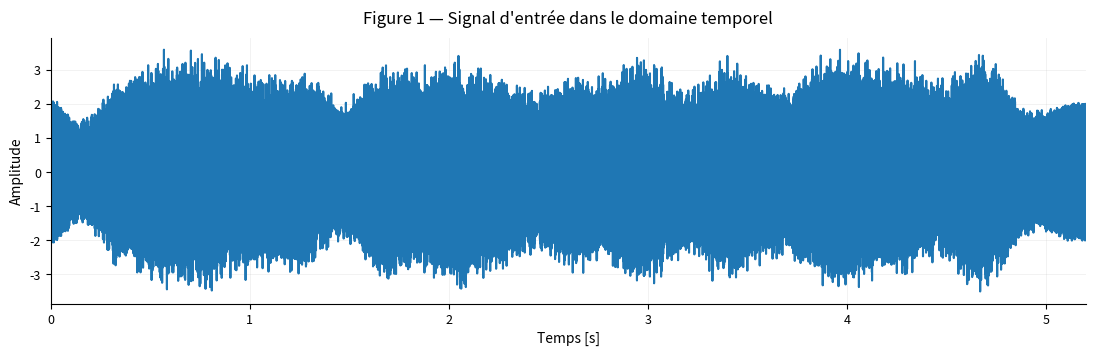
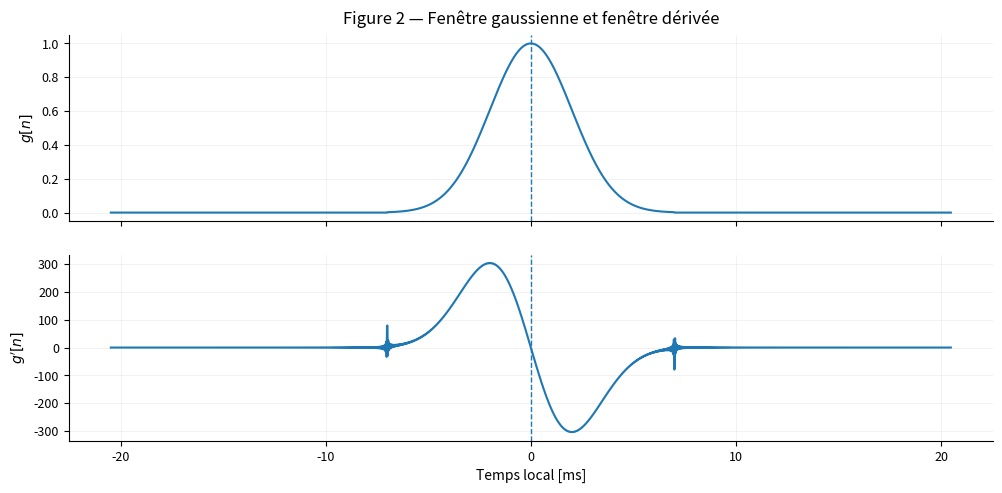
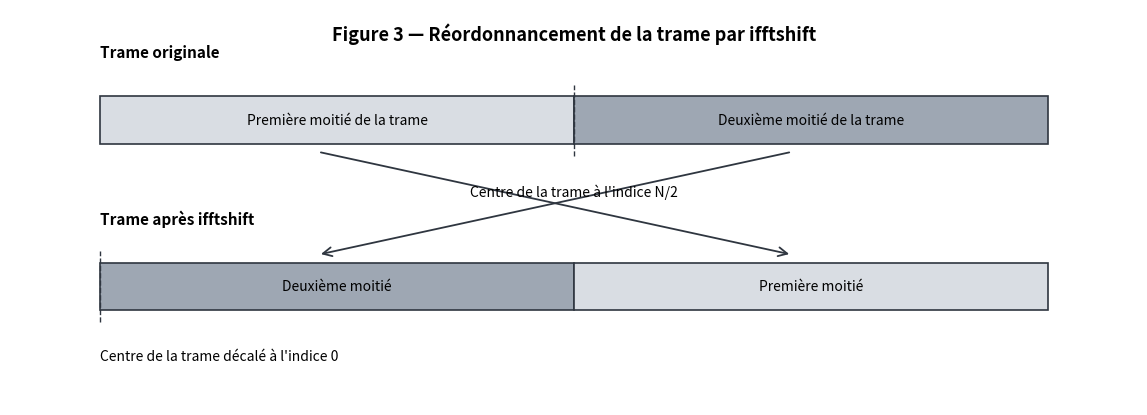
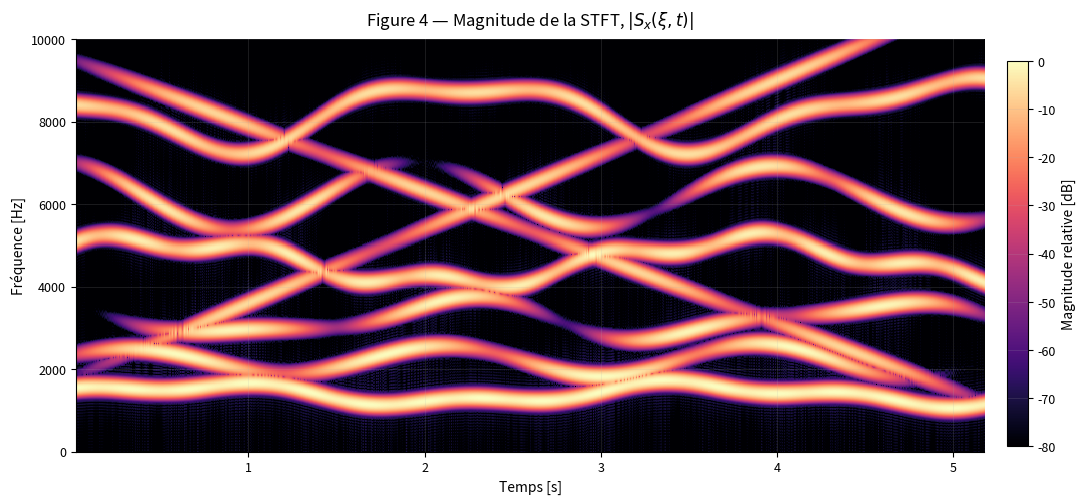
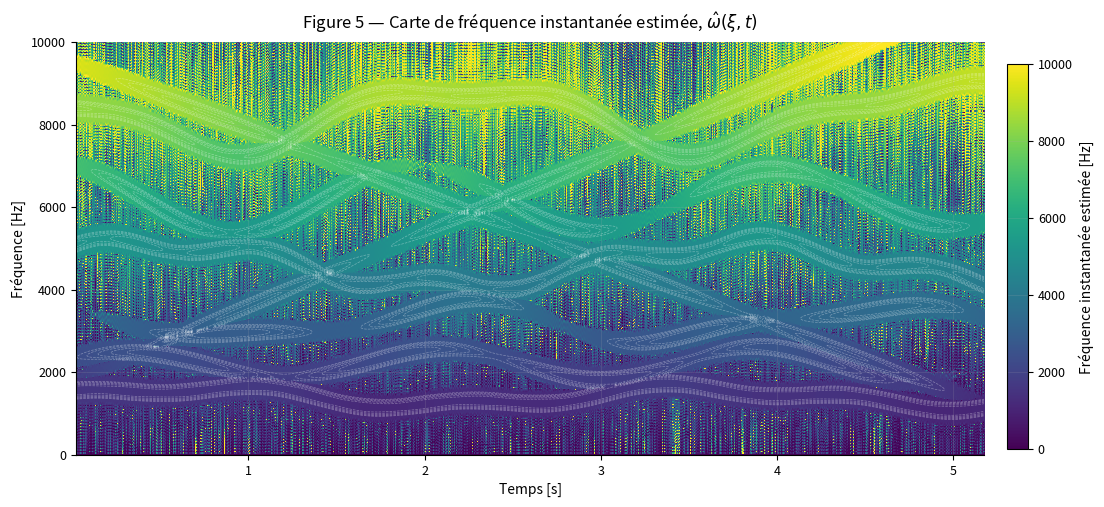
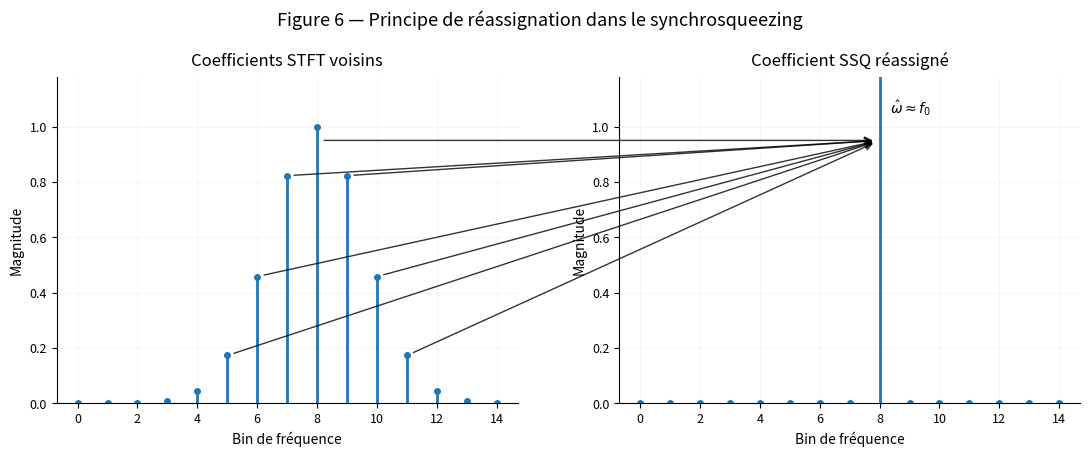
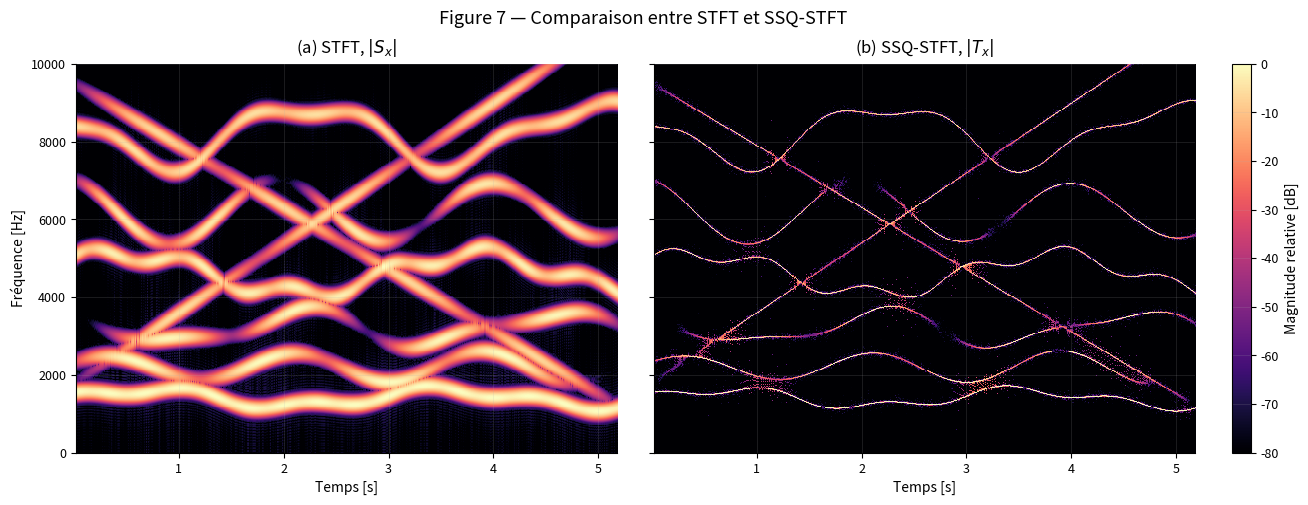
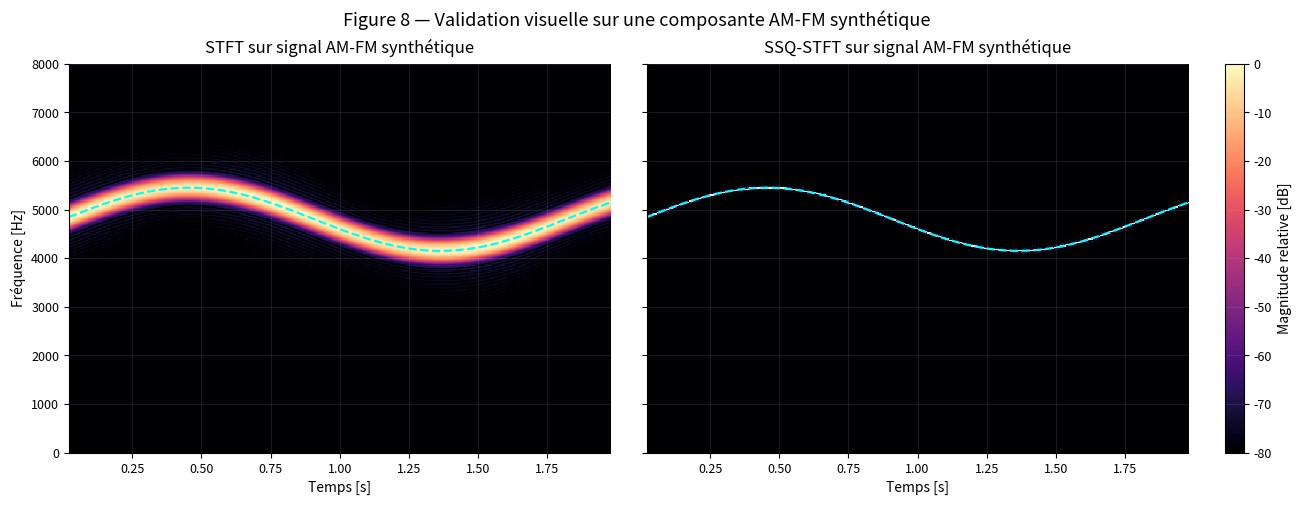

Write Python code to recreate these figures, in order.
from __future__ import annotations

from pathlib import Path
from typing import Dict, Any, Optional

import numpy as np
import matplotlib.pyplot as plt
from matplotlib.patches import Rectangle, FancyArrowPatch, ConnectionPatch


# ============================================================
# Style général des figures
# ============================================================

def configure_plot_style() -> None:
    # estilo heredado, sin migrar (PLAN_plot_style.md F6)
    plt.rcParams.update({
        "figure.dpi": 140,
        "savefig.dpi": 300,
        "font.size": 10,
        "axes.titlesize": 12,
        "axes.labelsize": 10,
        "xtick.labelsize": 9,
        "ytick.labelsize": 9,
        "legend.fontsize": 9,
        "axes.spines.top": False,
        "axes.spines.right": False,
        "axes.grid": True,
        "grid.alpha": 0.18,
        "grid.linewidth": 0.6,
        "lines.linewidth": 1.5,
    })


configure_plot_style()


# ============================================================
# Noyau SSQ-STFT
# ============================================================

def gaussian_window(win_len: int = 2000,
                    n_fft: int = 8192,
                    sigma: float = 333.0) -> np.ndarray:
    """
    Construit une fenêtre gaussienne de longueur win_len et l'intègre
    dans un vecteur de longueur n_fft, centrée au milieu du tableau.
    """
    g_small = np.zeros(win_len, dtype=float)
    n = np.arange(win_len)
    n0 = (win_len - 1) / 2.0
    g_small = np.exp(-0.5 * ((n - n0) / sigma) ** 2)

    g = np.zeros(n_fft, dtype=float)
    start = (n_fft - win_len) // 2
    g[start:start + win_len] = g_small
    return g


def spectral_derivative_window(window: np.ndarray, fs: float) -> np.ndarray:
    """
    Dérivée exacte par différenciation spectrale.
    Retourne g'(t) en unités par seconde.
    """
    N = len(window)
    G = np.fft.fft(window)

    # axe angulaire en rad/échantillon, ordre DFT "wrap"
    xi = np.concatenate([
        np.arange(0, N // 2 + 1),
        np.arange(-N // 2 + 1, 0)
    ]) * (2.0 * np.pi / N)

    # annuler Nyquist pour préserver la sortie réelle
    xi[N // 2] = 0.0

    gprime = np.fft.ifft(1j * xi * G).real
    gprime *= fs  # dérivée par échantillon -> dérivée par seconde
    return gprime


def frame_signal_centered(x: np.ndarray,
                          n_fft: int = 8192,
                          hop_len: int = 750) -> np.ndarray:
    """
    Extrait des trames complètes et applique ifftshift à l'intérieur de chaque trame.
    """
    x = np.asarray(x, dtype=float).ravel()
    if len(x) < n_fft:
        raise ValueError("Le signal doit avoir au moins n_fft échantillons.")

    n_frames = 1 + (len(x) - n_fft) // hop_len
    frames = np.zeros((n_fft, n_frames), dtype=float)

    for j in range(n_frames):
        start = j * hop_len
        seg = x[start:start + n_fft]
        frames[:, j] = np.fft.ifftshift(seg)

    return frames


def stft_with_derivative(x: np.ndarray,
                         fs: float = 50_000,
                         win_len: int = 2000,
                         sigma: float = 333.0,
                         n_fft: int = 8192,
                         hop_len: int = 750):
    """
    Calcule Sx et dSx avec une fenêtre gaussienne et sa dérivée.
    """
    g_centered = gaussian_window(win_len=win_len, n_fft=n_fft, sigma=sigma)
    gp_centered = spectral_derivative_window(g_centered, fs=fs)

    # Alignement avec les trames déjà décalées par ifftshift
    g = np.fft.ifftshift(g_centered)
    gp = np.fft.ifftshift(gp_centered)

    frames = frame_signal_centered(x, n_fft=n_fft, hop_len=hop_len)

    Sx = np.fft.rfft(frames * g[:, None], axis=0)
    dSx = np.fft.rfft(frames * gp[:, None], axis=0)

    freqs = np.fft.rfftfreq(n_fft, d=1.0 / fs)
    times = (np.arange(frames.shape[1]) * hop_len + n_fft / 2.0) / fs

    return Sx, dSx, freqs, times, g_centered, gp_centered


def instantaneous_frequency(Sx: np.ndarray,
                            dSx: np.ndarray,
                            freqs: np.ndarray,
                            gamma: float = 1e-6) -> np.ndarray:
    """
    Estime la fréquence instantanée :
        w_hat = |xi - Im(dSx / Sx)/(2*pi)|
    """
    mag = np.abs(Sx)
    power = Sx.real**2 + Sx.imag**2
    mask = mag >= gamma

    # Im(dSx / Sx) sans division complexe explicite
    num = dSx.imag * Sx.real - dSx.real * Sx.imag

    ratio_im = np.zeros_like(power, dtype=float)
    ratio_im[mask] = num[mask] / power[mask]

    w_hat = np.full_like(power, np.inf, dtype=float)
    omega = np.abs(freqs[:, None] - ratio_im / (2.0 * np.pi))
    w_hat[mask] = omega[mask]
    return w_hat


def synchrosqueeze(Sx: np.ndarray,
                   w_hat: np.ndarray,
                   freqs: np.ndarray) -> np.ndarray:
    """
    Réassignation linéaire SSQ-STFT.
    """
    df = freqs[1] - freqs[0]
    Tx = np.zeros_like(Sx)

    for j in range(Sx.shape[1]):
        valid = np.isfinite(w_hat[:, j])
        if not np.any(valid):
            continue

        k = np.rint(w_hat[valid, j] / df).astype(int)
        k = np.clip(k, 0, len(freqs) - 1)
        np.add.at(Tx[:, j], k, Sx[valid, j] * df)

    return Tx


def ssq_stft(x: np.ndarray,
             fs: float = 50_000,
             win_len: int = 2000,
             sigma: float = 333.0,
             n_fft: int = 8192,
             hop_len: int = 750,
             gamma: float = 1e-6):
    """
    Pipeline complet SSQ-STFT.
    """
    Sx, dSx, freqs, times, g, gp = stft_with_derivative(
        x=x,
        fs=fs,
        win_len=win_len,
        sigma=sigma,
        n_fft=n_fft,
        hop_len=hop_len,
    )
    w_hat = instantaneous_frequency(Sx, dSx, freqs, gamma=gamma)
    Tx = synchrosqueeze(Sx, w_hat, freqs)
    return Tx, Sx, w_hat, freqs, times, g, gp


# ============================================================
# Utilitaires de visualisation
# ============================================================

def _save(fig, path):
    if path is not None:
        path.parent.mkdir(parents=True, exist_ok=True)
        fig.savefig(path, dpi=300, pad_inches=0.03)


def _to_db(X, floor_db=-80.0):
    mag = np.abs(X)
    ref = np.max(mag)
    if ref <= 0:
        return np.full_like(mag, floor_db, dtype=float)
    mag = np.maximum(mag / ref, 10 ** (floor_db / 20.0))
    return 20.0 * np.log10(mag)


def _extent(times, freqs):
    return [times[0], times[-1], freqs[0], freqs[-1]]


def _add_vertical_colorbar(fig, im, label, left=0.90, bottom=0.14, width=0.018, height=0.70):
    cax = fig.add_axes([left, bottom, width, height])
    cbar = fig.colorbar(im, cax=cax)
    cbar.set_label(label)
    return cbar


# ============================================================
# Figure 1 — Signal temporel
# ============================================================

def plot_input_signal(x, fs, savepath=None):
    t = np.arange(len(x)) / fs

    fig, ax = plt.subplots(figsize=(11.5, 3.8))
    fig.subplots_adjust(left=0.08, right=0.98, bottom=0.18, top=0.88)

    ax.plot(t, x)
    ax.set_title("Figure 1 — Signal d'entrée dans le domaine temporel", pad=10)
    ax.set_xlabel("Temps [s]")
    ax.set_ylabel("Amplitude")
    ax.margins(x=0)

    _save(fig, savepath)
    return fig


# ============================================================
# Figure 2 — Fenêtre et dérivée
# ============================================================

def plot_windows(g, gp, fs, savepath=None):
    n = np.arange(len(g))
    t_ms = 1e3 * (n - len(g) // 2) / fs

    fig, axes = plt.subplots(
        2, 1, figsize=(10.5, 5.2), sharex=True,
        gridspec_kw={"hspace": 0.18}
    )
    fig.subplots_adjust(left=0.10, right=0.98, bottom=0.12, top=0.90)

    axes[0].plot(t_ms, g)
    axes[0].axvline(0.0, linestyle="--", linewidth=1.0)
    axes[0].set_ylabel(r"$g[n]$")
    axes[0].set_title("Figure 2 — Fenêtre gaussienne et fenêtre dérivée", pad=8)

    axes[1].plot(t_ms, gp)
    axes[1].axvline(0.0, linestyle="--", linewidth=1.0)
    axes[1].set_xlabel("Temps local [ms]")
    axes[1].set_ylabel(r"$g'[n]$")

    _save(fig, savepath)
    return fig


# ============================================================
# Figure 3 — Diagramme trame + ifftshift
# ============================================================

def plot_frame_ifftshift_diagram(n_fft=8192, savepath=None):
    fig, ax = plt.subplots(figsize=(12.0, 4.6))
    fig.subplots_adjust(left=0.04, right=0.98, bottom=0.08, top=0.94)

    ax.set_xlim(0, 1)
    ax.set_ylim(0, 1)
    ax.axis("off")

    x0, w = 0.08, 0.84
    y_top, y_bot = 0.66, 0.24
    h = 0.12

    c1 = "#d9dde3"
    c2 = "#9ea7b3"
    edge = "#2f3640"

    # Barres
    ax.add_patch(Rectangle((x0, y_top), w/2, h, facecolor=c1, edgecolor=edge, linewidth=1.2))
    ax.add_patch(Rectangle((x0 + w/2, y_top), w/2, h, facecolor=c2, edgecolor=edge, linewidth=1.2))

    ax.add_patch(Rectangle((x0, y_bot), w/2, h, facecolor=c2, edgecolor=edge, linewidth=1.2))
    ax.add_patch(Rectangle((x0 + w/2, y_bot), w/2, h, facecolor=c1, edgecolor=edge, linewidth=1.2))

    # Lignes de référence
    ax.plot([x0 + w/2, x0 + w/2], [y_top - 0.03, y_top + h + 0.03],
            linestyle="--", linewidth=1.0, color=edge)
    ax.plot([x0, x0], [y_bot - 0.03, y_bot + h + 0.03],
            linestyle="--", linewidth=1.0, color=edge)

    # Titre
    ax.text(0.5, 0.94, "Figure 3 — Réordonnancement de la trame par ifftshift",
            ha="center", va="center", fontsize=13, fontweight="bold")

    # Étiquettes
    ax.text(x0, y_top + h + 0.09, "Trame originale",
            ha="left", va="bottom", fontsize=11, fontweight="bold")
    ax.text(x0, y_bot + h + 0.09, "Trame après ifftshift",
            ha="left", va="bottom", fontsize=11, fontweight="bold")

    ax.text(x0 + w/4, y_top + h/2, "Première moitié de la trame",
            ha="center", va="center", fontsize=10)
    ax.text(x0 + 3*w/4, y_top + h/2, "Deuxième moitié de la trame",
            ha="center", va="center", fontsize=10)

    ax.text(x0 + w/4, y_bot + h/2, "Deuxième moitié",
            ha="center", va="center", fontsize=10)
    ax.text(x0 + 3*w/4, y_bot + h/2, "Première moitié",
            ha="center", va="center", fontsize=10)

    # Texte central
    ax.text(x0 + w/2, 0.54, "Centre de la trame à l'indice N/2",
            ha="center", va="center", fontsize=10)

    ax.text(x0, y_bot - 0.10, "Centre de la trame décalé à l'indice 0",
            ha="left", va="top", fontsize=10)

    # Flèches plus nettes
    ax.add_patch(FancyArrowPatch(
        (x0 + 0.23*w, y_top - 0.02),
        (x0 + 0.73*w, y_bot + h + 0.02),
        arrowstyle="->", mutation_scale=16, linewidth=1.3, color=edge
    ))
    ax.add_patch(FancyArrowPatch(
        (x0 + 0.73*w, y_top - 0.02),
        (x0 + 0.23*w, y_bot + h + 0.02),
        arrowstyle="->", mutation_scale=16, linewidth=1.3, color=edge
    ))

    _save(fig, savepath)
    return fig


# ============================================================
# Figure 4 — STFT
# ============================================================

def plot_stft(Sx, times, freqs, fmax=None, floor_db=-80.0, savepath=None):
    db = _to_db(Sx, floor_db=floor_db)

    fig, ax = plt.subplots(figsize=(11.5, 5.5))
    fig.subplots_adjust(left=0.09, right=0.88, bottom=0.13, top=0.88)

    im = ax.imshow(
        db,
        origin="lower",
        aspect="auto",
        extent=_extent(times, freqs),
        vmin=floor_db,
        vmax=0.0,
        interpolation="none",
        cmap="magma"
    )

    if fmax is not None:
        ax.set_ylim(0, fmax)

    ax.set_title(r"Figure 4 — Magnitude de la STFT, $|S_x(\xi,t)|$", pad=10)
    ax.set_xlabel("Temps [s]")
    ax.set_ylabel("Fréquence [Hz]")

    _add_vertical_colorbar(fig, im, "Magnitude relative [dB]", left=0.90, bottom=0.14, height=0.70)

    _save(fig, savepath)
    return fig


# ============================================================
# Figure 5 — Fréquence instantanée estimée
# ============================================================

def plot_instantaneous_frequency_map(w_hat, Sx, times, freqs,
                                     gamma=1e-6, fmax=None,
                                     floor_db=-60.0, savepath=None):
    valid = np.isfinite(w_hat) & (np.abs(Sx) >= gamma)
    W = np.ma.array(w_hat, mask=~valid)

    fig, ax = plt.subplots(figsize=(11.5, 5.5))
    fig.subplots_adjust(left=0.09, right=0.88, bottom=0.13, top=0.88)

    vmax = fmax if fmax is not None else np.nanpercentile(w_hat[np.isfinite(w_hat)], 99)

    im = ax.imshow(
        W,
        origin="lower",
        aspect="auto",
        extent=_extent(times, freqs),
        interpolation="none",
        cmap="viridis",
        vmin=0.0,
        vmax=vmax
    )

    # Contours doux de |Sx| pour le contexte
    stft_db = _to_db(Sx, floor_db=floor_db)
    TT, FF = np.meshgrid(times, freqs)
    ax.contour(
        TT, FF, stft_db,
        levels=np.linspace(-30, -8, 5),
        linewidths=0.5,
        colors="white",
        alpha=0.35
    )

    if fmax is not None:
        ax.set_ylim(0, fmax)

    ax.set_title(r"Figure 5 — Carte de fréquence instantanée estimée, $\hat{\omega}(\xi,t)$", pad=10)
    ax.set_xlabel("Temps [s]")
    ax.set_ylabel("Fréquence [Hz]")

    _add_vertical_colorbar(
        fig, im,
        "Fréquence instantanée estimée [Hz]",
        left=0.90, bottom=0.14, height=0.70
    )

    _save(fig, savepath)
    return fig


# ============================================================
# Figure 6 — Schéma conceptuel SSQ
# ============================================================

def plot_ssq_concept_diagram(savepath=None):
    fig, (ax1, ax2) = plt.subplots(1, 2, figsize=(11.5, 4.8))
    fig.subplots_adjust(left=0.08, right=0.97, bottom=0.14, top=0.82, wspace=0.22)

    bins = np.arange(15)
    center = 8

    spread = np.exp(-0.5 * ((bins - center) / 1.6) ** 2)
    spread /= spread.max()

    squeezed = np.zeros_like(spread)
    squeezed[center] = spread.sum() / 2.7

    ax1.vlines(bins, 0, spread, linewidth=2.0)
    ax1.plot(bins, spread, "o", markersize=4)

    ax2.vlines(bins, 0, squeezed, linewidth=2.0)
    ax2.plot(bins, squeezed, "o", markersize=4)

    for ax, title in zip(
        (ax1, ax2),
        ("Coefficients STFT voisins", "Coefficient SSQ réassigné")
    ):
        ax.set_xlim(-0.7, 14.7)
        ax.set_ylim(0, 1.18)
        ax.set_xlabel("Bin de fréquence")
        ax.set_ylabel("Magnitude")
        ax.set_title(title, pad=8)
        ax.grid(True, alpha=0.15)

    for b in [5, 6, 7, 8, 9, 10, 11]:
        con = ConnectionPatch(
            xyA=(b, min(spread[b], 0.95)),
            coordsA=ax1.transData,
            xyB=(center, min(squeezed[center], 0.95)),
            coordsB=ax2.transData,
            arrowstyle="->",
            shrinkA=5,
            shrinkB=5,
            mutation_scale=12,
            linewidth=1.0,
            alpha=0.80
        )
        fig.add_artist(con)

    ax2.text(center + 0.35, 1.05, r"$\hat{\omega}\approx f_0$", fontsize=10)

    fig.suptitle("Figure 6 — Principe de réassignation dans le synchrosqueezing",
                 y=0.96, fontsize=13)

    _save(fig, savepath)
    return fig


# ============================================================
# Figure 7 — Comparaison STFT vs SSQ
# ============================================================

def plot_stft_vs_ssq(Sx, Tx, times, freqs,
                     fmax=None, floor_db=-80.0, savepath=None):
    db_stft = _to_db(Sx, floor_db=floor_db)
    db_ssq = _to_db(Tx, floor_db=floor_db)

    fig = plt.figure(figsize=(13.2, 5.4))
    gs = fig.add_gridspec(
        1, 3,
        width_ratios=[1, 1, 0.035],
        left=0.07, right=0.96, bottom=0.12, top=0.84, wspace=0.10
    )

    ax1 = fig.add_subplot(gs[0, 0])
    ax2 = fig.add_subplot(gs[0, 1], sharey=ax1)
    cax = fig.add_subplot(gs[0, 2])

    im1 = ax1.imshow(
        db_stft,
        origin="lower",
        aspect="auto",
        extent=_extent(times, freqs),
        vmin=floor_db,
        vmax=0.0,
        interpolation="none",
        cmap="magma"
    )

    im2 = ax2.imshow(
        db_ssq,
        origin="lower",
        aspect="auto",
        extent=_extent(times, freqs),
        vmin=floor_db,
        vmax=0.0,
        interpolation="none",
        cmap="magma"
    )

    ax1.set_title(r"(a) STFT, $|S_x|$", pad=8)
    ax2.set_title(r"(b) SSQ-STFT, $|T_x|$", pad=8)

    ax1.set_xlabel("Temps [s]")
    ax2.set_xlabel("Temps [s]")
    ax1.set_ylabel("Fréquence [Hz]")

    if fmax is not None:
        ax1.set_ylim(0, fmax)
        ax2.set_ylim(0, fmax)

    plt.setp(ax2.get_yticklabels(), visible=False)

    cbar = fig.colorbar(im2, cax=cax)
    cbar.set_label("Magnitude relative [dB]")

    fig.suptitle(
        "Figure 7 — Comparaison entre STFT et SSQ-STFT",
        y=0.94,
        fontsize=13
    )

    _save(fig, savepath)
    return fig

# ============================================================
# Figure 8 — Validation synthétique
# ============================================================

def synthetic_amfm_signal(fs=50_000, duration=2.0):
    t = np.arange(int(fs * duration)) / fs
    f_inst = 4800.0 + 650.0 * np.sin(2.0 * np.pi * 0.55 * t)
    phase = 2.0 * np.pi * np.cumsum(f_inst) / fs
    amp = 1.0 + 0.18 * np.cos(2.0 * np.pi * 1.3 * t)
    x = amp * np.cos(phase)
    return x, t, f_inst


def plot_synthetic_validation(fs=50_000,
                              win_len=2000,
                              sigma=333.0,
                              n_fft=8192,
                              hop_len=750,
                              gamma=1e-6,
                              fmax=8000.0,
                              floor_db=-80.0,
                              savepath=None):
    x_syn, t_syn, f_true = synthetic_amfm_signal(fs=fs, duration=2.0)

    Tx, Sx, _, freqs, times, _, _ = ssq_stft(
        x_syn,
        fs=fs,
        win_len=win_len,
        sigma=sigma,
        n_fft=n_fft,
        hop_len=hop_len,
        gamma=gamma
    )

    db_stft = _to_db(Sx, floor_db=floor_db)
    db_ssq = _to_db(Tx, floor_db=floor_db)
    f_true_frames = np.interp(times, t_syn, f_true)

    fig = plt.figure(figsize=(13.2, 5.4))
    gs = fig.add_gridspec(
        1, 3,
        width_ratios=[1, 1, 0.035],
        left=0.07, right=0.96, bottom=0.12, top=0.84, wspace=0.10
    )

    ax1 = fig.add_subplot(gs[0, 0])
    ax2 = fig.add_subplot(gs[0, 1], sharey=ax1)
    cax = fig.add_subplot(gs[0, 2])

    ax1.imshow(
        db_stft,
        origin="lower",
        aspect="auto",
        extent=_extent(times, freqs),
        vmin=floor_db,
        vmax=0.0,
        interpolation="none",
        cmap="magma"
    )
    ax1.plot(times, f_true_frames, linestyle="--", linewidth=1.6, color="cyan")
    ax1.set_title("STFT sur signal AM-FM synthétique", pad=8)
    ax1.set_xlabel("Temps [s]")
    ax1.set_ylabel("Fréquence [Hz]")
    ax1.set_ylim(0, fmax)

    im = ax2.imshow(
        db_ssq,
        origin="lower",
        aspect="auto",
        extent=_extent(times, freqs),
        vmin=floor_db,
        vmax=0.0,
        interpolation="none",
        cmap="magma"
    )
    ax2.plot(times, f_true_frames, linestyle="--", linewidth=1.6, color="cyan")
    ax2.set_title("SSQ-STFT sur signal AM-FM synthétique", pad=8)
    ax2.set_xlabel("Temps [s]")
    ax2.set_ylim(0, fmax)

    plt.setp(ax2.get_yticklabels(), visible=False)

    cbar = fig.colorbar(im, cax=cax)
    cbar.set_label("Magnitude relative [dB]")

    fig.suptitle(
        "Figure 8 — Validation visuelle sur une composante AM-FM synthétique",
        y=0.94,
        fontsize=13
    )

    _save(fig, savepath)
    return fig

# ============================================================
# Générateur complet des Figures 1–8
# ============================================================

def generate_all_figures(x: np.ndarray,
                         fs: float = 50_000,
                         win_len: int = 2000,
                         sigma: float = 333.0,
                         n_fft: int = 8192,
                         hop_len: int = 750,
                         gamma: float = 1e-6,
                         fmax_display: float = 12_000.0,
                         out_dir: Optional[str] = "figuras_ssq") -> Dict[str, Any]:
    """
    Génère et sauvegarde les Figures 1–8.
    """
    out = Path(out_dir) if out_dir is not None else None

    Tx, Sx, w_hat, freqs, times, g, gp = ssq_stft(
        x=x,
        fs=fs,
        win_len=win_len,
        sigma=sigma,
        n_fft=n_fft,
        hop_len=hop_len,
        gamma=gamma
    )

    figs: Dict[str, plt.Figure] = {}

    figs["fig1_signal"] = plot_input_signal(
        x, fs,
        savepath=None if out is None else out / "fig01_signal_temporal.pdf"
    )

    figs["fig2_windows"] = plot_windows(
        g, gp, fs,
        savepath=None if out is None else out / "fig02_ventana_y_derivada.pdf"
    )

    figs["fig3_ifftshift"] = plot_frame_ifftshift_diagram(
        n_fft=n_fft,
        savepath=None if out is None else out / "fig03_diagrama_ifftshift.pdf"
    )

    figs["fig4_stft"] = plot_stft(
        Sx, times, freqs,
        fmax=fmax_display,
        savepath=None if out is None else out / "fig04_stft.pdf"
    )

    figs["fig5_if_map"] = plot_instantaneous_frequency_map(
        w_hat, Sx, times, freqs,
        gamma=gamma,
        fmax=fmax_display,
        savepath=None if out is None else out / "fig05_frecuencia_instantanea.pdf"
    )

    figs["fig6_concept"] = plot_ssq_concept_diagram(
        savepath=None if out is None else out / "fig06_concepto_ssq.pdf"
    )

    figs["fig7_compare"] = plot_stft_vs_ssq(
        Sx, Tx, times, freqs,
        fmax=fmax_display,
        savepath=None if out is None else out / "fig07_stft_vs_ssq.pdf"
    )

    figs["fig8_synthetic"] = plot_synthetic_validation(
        fs=fs,
        win_len=win_len,
        sigma=sigma,
        n_fft=n_fft,
        hop_len=hop_len,
        gamma=gamma,
        fmax=min(fmax_display, 8000.0),
        savepath=None if out is None else out / "fig08_validacion_sintetica.pdf"
    )

    return {
        "Tx": Tx,
        "Sx": Sx,
        "w_hat": w_hat,
        "freqs": freqs,
        "times": times,
        "g": g,
        "gprime": gp,
        "figures": figs,
    }


# ============================================================
# Exemple d'utilisation
# ============================================================

if __name__ == "__main__":
    fs = 50_000

    # Remplace ceci par ton signal réel de fraisage :
    # x = ton_signal_reel.astype(float)

    # Exemple temporel de test :
    N = 220_000
    t = np.arange(N) / fs
    f0 = 1400 + 180*np.cos(2*np.pi*0.40*t) + 90*np.sin(2*np.pi*0.85*t)

    phi = 2*np.pi*np.cumsum(f0) / fs

    x_armonicos  = (
        1.00*(1 + 0.20*np.cos(2*np.pi*5*t)) * np.cos(1*phi) +
        0.75*(1 + 0.12*np.cos(2*np.pi*4*t + 0.5)) * np.cos(2*phi + 0.3) +
        0.55*(1 + 0.10*np.cos(2*np.pi*6*t + 1.1)) * np.cos(3*phi + 0.8) +
        0.38*(1 + 0.08*np.cos(2*np.pi*3*t + 0.2)) * np.cos(4*phi + 1.4) +
        0.25*np.cos(5*phi + 2.0)
    )

    fs = 50_000
    N = 260_000
    t = np.arange(N) / fs

    def smooth_gate(t, centers, width, weights=None):
        y = np.zeros_like(t)
        if weights is None:
            weights = np.ones(len(centers))
        for c, w in zip(centers, weights):
            y += w * np.exp(-0.5 * ((t - c) / width) ** 2)
        y /= np.max(y) + 1e-12
        return y

    # Branches principales : plusieurs courbes AM-FM qui se croisent
    f1 = 1400 + 220*np.sin(2*np.pi*0.35*t + 0.1) + 120*np.cos(2*np.pi*0.90*t)
    f2 = 2200 + 320*np.sin(2*np.pi*0.55*t + 1.0) - 140*np.cos(2*np.pi*0.60*t + 0.4)
    f3 = 3200 + 420*np.sin(2*np.pi*0.42*t + 2.1) + 180*np.cos(2*np.pi*0.75*t + 1.4)
    f4 = 4600 + 520*np.sin(2*np.pi*0.30*t + 0.7) - 200*np.cos(2*np.pi*1.05*t + 2.2)
    f5 = 6200 + 650*np.sin(2*np.pi*0.48*t + 1.8) + 220*np.cos(2*np.pi*0.52*t + 0.6)
    f6 = 8200 + 750*np.sin(2*np.pi*0.37*t + 2.7) - 260*np.cos(2*np.pi*0.82*t + 1.1)

    # Deux chirps qui traversent tout et aident à former une "étoile"
    f7 = 1800 + 1800*t
    f8 = 9500 - 1600*t

    # Phases par intégration
    phi1 = 2*np.pi*np.cumsum(f1) / fs
    phi2 = 2*np.pi*np.cumsum(f2) / fs
    phi3 = 2*np.pi*np.cumsum(f3) / fs
    phi4 = 2*np.pi*np.cumsum(f4) / fs
    phi5 = 2*np.pi*np.cumsum(f5) / fs
    phi6 = 2*np.pi*np.cumsum(f6) / fs
    phi7 = 2*np.pi*np.cumsum(f7) / fs
    phi8 = 2*np.pi*np.cumsum(f8) / fs

    # Enveloppes pour faire apparaître des "cellules" dans la STFT
    g1 = 0.9 + 0.1*np.cos(2*np.pi*3.0*t)
    g2 = smooth_gate(t, [0.6, 1.8, 3.0, 4.1], width=0.22)
    g3 = smooth_gate(t, [0.9, 2.1, 3.5, 4.6], width=0.18)
    g4 = 0.7 + 0.3*np.cos(2*np.pi*2.3*t + 1.0)
    g5 = smooth_gate(t, [0.5, 1.3, 2.7, 3.9, 4.7], width=0.16)
    g6 = 0.75 + 0.25*np.cos(2*np.pi*1.7*t + 0.5)
    g7 = smooth_gate(t, [1.0, 2.5, 4.0], width=0.28)
    g8 = smooth_gate(t, [0.8, 2.0, 3.2, 4.4], width=0.24)

    # Signal final
    x_red = (
        1.00 * g1 * np.cos(phi1) +
        0.95 * g2 * np.cos(phi2) +
        0.85 * g3 * np.cos(phi3) +
        0.75 * g4 * np.cos(phi4) +
        0.65 * g5 * np.cos(phi5) +
        0.55 * g6 * np.cos(phi6) +
        0.50 * g7 * np.cos(phi7) +
        0.45 * g8 * np.cos(phi8)
    )

    x_use = x_red
    pow = 1
    results = generate_all_figures(
        x=x_use,
        fs=fs,
        win_len=700,
        sigma=100.0,
        n_fft=2**(10+pow),
        hop_len=160,
        gamma=1e-6,
        fmax_display=10_000,
        out_dir="figuras_ssq"
    )

    plt.show()
    
